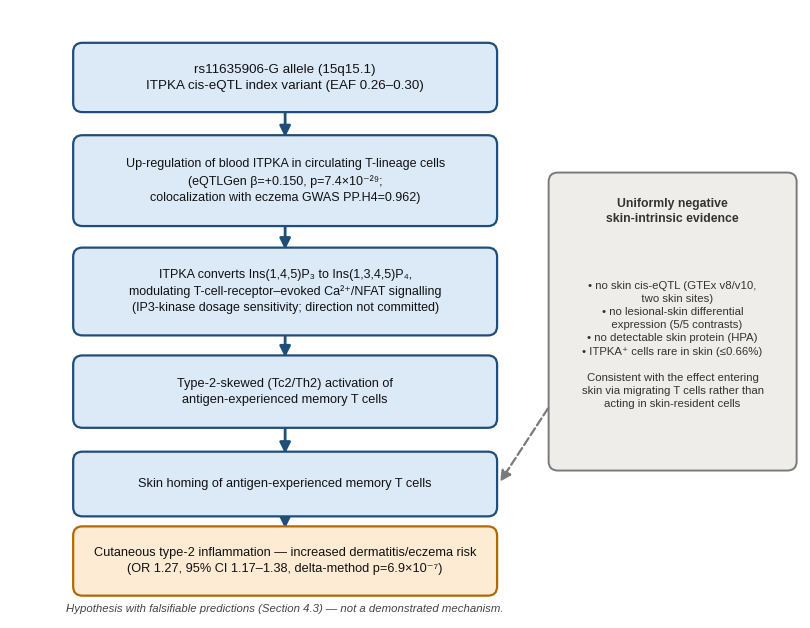

Generate this figure with matplotlib: (Note: this script raises an exception after producing the figure.)
"""Figure 5 v5 (rev2): mechanistic hypothesis schematic, programmatic matplotlib drawing.
Fixes from media check: box-2 text overflow (3-line layout), bottom note realigned under
main column, wider boxes, shortened labels.
"""
import matplotlib
matplotlib.use("Agg")
import matplotlib.pyplot as plt
from matplotlib.patches import FancyBboxPatch, FancyArrowPatch

matplotlib.rcParams["font.family"] = ["Liberation Sans", "Arimo", "DejaVu Sans"]
matplotlib.rcParams["svg.fonttype"] = "none"

fig, ax = plt.subplots(figsize=(10.2, 7.9), dpi=300)
ax.set_xlim(0, 10.2)
ax.set_ylim(0, 7.9)
ax.axis("off")

C_MAIN = "#DCE9F7"
C_EDGE = "#1F4E79"
C_OUT = "#FDEBD3"
C_OEDGE = "#B26A00"
C_GREY = "#EFEDEA"
C_GEDGE = "#7A7A7A"


def box(x, y, w, h, text, fc, ec, fs=9.2, lw=1.6):
    ax.add_patch(FancyBboxPatch((x - w / 2, y - h / 2), w, h,
                                boxstyle="round,pad=0.06,rounding_size=0.12",
                                fc=fc, ec=ec, lw=lw, zorder=2))
    ax.text(x, y, text, ha="center", va="center", fontsize=fs,
            color="#111111", zorder=3, linespacing=1.45)


def arrow(x1, y1, x2, y2, color=C_EDGE, lw=2.0, ls="-"):
    ax.add_patch(FancyArrowPatch((x1, y1), (x2, y2), arrowstyle="-|>",
                                 mutation_scale=16, lw=lw, color=color,
                                 linestyle=ls, zorder=1))


X = 3.55
W = 5.35

box(X, 7.02, W, 0.78,
    "rs11635906-G allele (15q15.1)\nITPKA cis-eQTL index variant (EAF 0.26–0.30)",
    C_MAIN, C_EDGE, fs=9.6)
box(X, 5.68, W, 1.06,
    "Up-regulation of blood ITPKA in circulating T-lineage cells\n"
    "(eQTLGen β=+0.150, p=7.4×10⁻²⁹;\n"
    "colocalization with eczema GWAS PP.H4=0.962)",
    C_MAIN, C_EDGE, fs=9.0)
box(X, 4.24, W, 1.02,
    "ITPKA converts Ins(1,4,5)P₃ to Ins(1,3,4,5)P₄,\n"
    "modulating T-cell-receptor–evoked Ca²⁺/NFAT signalling\n"
    "(IP3-kinase dosage sensitivity; direction not committed)",
    C_MAIN, C_EDGE, fs=9.0)
box(X, 2.94, W, 0.82,
    "Type-2-skewed (Tc2/Th2) activation of\nantigen-experienced memory T cells",
    C_MAIN, C_EDGE, fs=9.2)
box(X, 1.74, W, 0.72,
    "Skin homing of antigen-experienced memory T cells",
    C_MAIN, C_EDGE, fs=9.2)
box(X, 0.74, W, 0.78,
    "Cutaneous type-2 inflammation — increased dermatitis/eczema risk\n"
    "(OR 1.27, 95% CI 1.17–1.38, delta-method p=6.9×10⁻⁷)",
    C_OUT, C_OEDGE, fs=9.2)

for y1, y2 in [(6.63, 6.21), (5.15, 4.75), (3.73, 3.35), (2.53, 2.10), (1.38, 1.13)]:
    arrow(X, y1, X, y2)

# grey evidence box (right)
gx, gw, gh = 8.55, 3.08, 3.75
ax.add_patch(FancyBboxPatch((gx - gw / 2, 3.85 - gh / 2), gw, gh,
                            boxstyle="round,pad=0.06,rounding_size=0.12",
                            fc=C_GREY, ec=C_GEDGE, lw=1.4, zorder=2))
ax.text(gx, 5.28, "Uniformly negative\nskin-intrinsic evidence",
        ha="center", va="center", fontsize=8.8, fontweight="bold", color="#333333", linespacing=1.35)
ax.text(gx, 3.55,
        "• no skin cis-eQTL (GTEx v8/v10,\n   two skin sites)\n"
        "• no lesional-skin differential\n   expression (5/5 contrasts)\n"
        "• no detectable skin protein (HPA)\n"
        "• ITPKA⁺ cells rare in skin (≤0.66%)\n\n"
        "Consistent with the effect entering\nskin via migrating T cells rather than\nacting in skin-resident cells",
        ha="center", va="center", fontsize=8.2, color="#333333", linespacing=1.4)
arrow(gx - gw / 2 - 0.05, 2.75, X + W / 2 + 0.08, 1.74, color=C_GEDGE, lw=1.6, ls="--")

ax.text(X, 0.06,
        "Hypothesis with falsifiable predictions (Section 4.3) — not a demonstrated mechanism.",
        ha="center", va="bottom", fontsize=8.2, style="italic", color="#444444")

fig.savefig("/workspace/P2-02_Figure5_mechanism_hypothesis_v6.png",
            bbox_inches="tight", facecolor="white")
fig.savefig("/workspace/P2-02_Figure5_mechanism_hypothesis_v6.svg",
            bbox_inches="tight", facecolor="white")
print("saved rev2")
